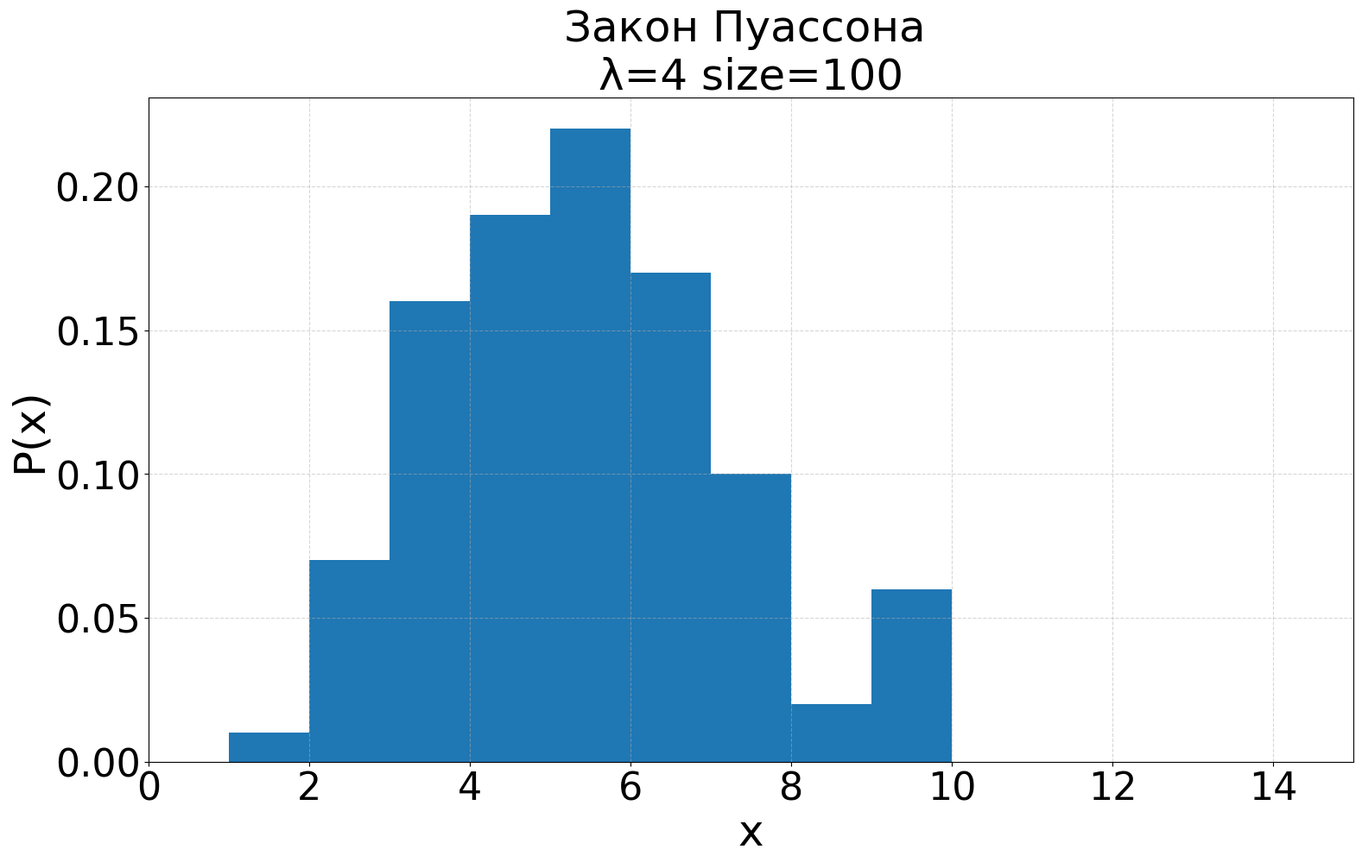

The script that saved this image: (Note: this script raises an exception after producing the figure.)
# ------*------ coding: utf-8 ------*------
# @Time    : 2022/2/24 19:48
# @Author  : 冰糖雪狸 (NekoSilverfox)
# @Project : Statistica-model
# @File    : main.py
# @Software: PyCharm
# @Github  ：https://github.com/NekoSilverFox
# -----------------------------------------

import numpy as np
import matplotlib.pyplot as plt
from scipy.stats import chi2_contingency
from scipy.stats import chi2
import math


TITLE_FONT_SIZE = 36
LABEL_FONT_SIZE = 36
TICK_FONT_SIZE = 32
FONT = 'Times New Roman'


def irnpoi(mu: int, size: int) -> np.ndarray:
    """
    【2.4.1】泊松分布（算法 1）
    :param mu: int 类型
    :param size: 数组大小
    :return: 具有泊松分布的 numpy.ndarry
    """
    if mu < 0 or size <= 0:
        raise ValueError

    arr_irnpoi = []

    for i in range(size):
        if mu < 88:
            i_uniform = np.random.uniform(low=0, high=1)
            p_t = math.exp(-mu)
            m = 1
            while (i_uniform - p_t) >= 0:
                i_uniform -= p_t
                p_t *= (mu / m)
                m += 1
            arr_irnpoi.append(m)
        else:
            m = np.random.normal(loc=mu, scale=mu, size=1)
            arr_irnpoi.append(m)

    return np.array(arr_irnpoi)


def irnpsn(mu: int, size: int) -> np.ndarray:
    """
    【2.4.1】泊松分布（算法 1）
    :param mu: int 类型
    :param size: 数组大小
    :return: 具有泊松分布的 numpy.ndarry
    """
    if mu < 0 or size <= 0:
        raise ValueError

    arr_irnpsn = []

    for i in range(size):
        if mu < 88:
            i_uniform = np.random.uniform(low=0, high=1)
            p_t = i_uniform
            m = 1
            while p_t >= math.exp(-mu):
                i_uniform = np.random.uniform(low=0, high=1)
                p_t *= i_uniform
                m += 1
            arr_irnpsn.append(m)
        else:
            m = np.random.normal(loc=mu, scale=mu, size=1)
            arr_irnpsn.append(m)

    return np.array(arr_irnpsn)


def plot_poisson_hist(arr_poisson: np.ndarray, save_path: str):
    """
    绘制直方图并保存
    :param arr_poisson: 具有泊松分布的数组
    :param save_path: 图像存储路径
    :return:
    """
    plt.figure(figsize=(18, 10), dpi=100)
    plt.hist(x=arr_poisson, bins=(arr_poisson.max() - arr_poisson.min()), density=True)
    plt.grid(linestyle='--', alpha=0.5)
    plt.title('Закон Пуассона \n'
              'λ=4 size=100',
              fontdict={'family': FONT, 'size': TITLE_FONT_SIZE})
    plt.xlabel('x', fontdict={'family': FONT, 'size': LABEL_FONT_SIZE})
    plt.ylabel('P(x)', fontdict={'family': FONT, 'size': LABEL_FONT_SIZE})
    plt.xticks(fontproperties=FONT, size=TICK_FONT_SIZE)
    plt.yticks(fontproperties=FONT, size=TICK_FONT_SIZE)
    plt.xlim(0, 15)
    plt.savefig(save_path)
    plt.show()


def chi2_independence(data: np.ndarray, alpha: float):
    """
    критерием Пирсона
    假设检验重要知识
    H0:A与B相互独立
    H1：A与B不相互独立
    若卡方值大于临界值，拒绝原假设，表示A与B不相互独立，A与B相关
    函数中re返回为1表示拒绝原假设，0表示接受原假设

    :param alpha: 置信度，用来确定临界值（уровнем значимости）
    :param data: 数据，请使用 numpy.array 数组
    :return:
        chi_2 : 卡方值，也就是统计量
        p     : P值（统计学名词），与置信度对比，也可进行假设检验，P值小于置信度，即可拒绝原假设
        dof   : 自由度
        re    : 判读变量，1表示拒绝原假设，0表示接受原假设
        expctd: 原数据数组同维度的对应理论值
    """
    chi_2, p, dof, expctd = chi2_contingency(data)

    cv = 0
    if dof == 0:
        print('自由度应该大于等于1')
    elif dof == 1:
        cv = chi2.isf(alpha * 0.5, dof)
    else:
        cv = chi2.isf(alpha * 0.5, dof-1)

    if chi_2 > cv:
        re = 1  # 表示拒绝原假设
    else:
        re = 0  # 表示接受原假设

    return chi_2, p, dof, re, expctd


if __name__ == '__main__':
    print('>' * 50, '\nirnpoi(mu=4, size=100):')
    arr_poi = irnpoi(mu=4, size=100)
    print('\tmin: ', arr_poi.min(), '\n\tmax: ', arr_poi.max(), '\n')

    chi_2, p, dof, re, expctd = chi2_independence(alpha=0.05, data=[arr_poi, arr_poi])
    print('【chi_2】卡方值：', chi_2, '\n',
          '【p】P 值：', p, '\n',
          '【dof】自由度：', dof, '\n',
          '【re】判读变量：', re, '\n',
          '【expctd】理论值：', expctd, '\n')
    plot_poisson_hist(arr_poisson=arr_poi,
                      save_path='./result/1_irnpoi.png')

    ############################################################################
    # print('\n\n', '>' * 50, '\nirnpoi(mu=4, size=100):')
    # arr_psn = irnpsn(mu=4, size=100)
    # print('\tmin: ', arr_psn.min(), '\n\tmax: ', arr_psn.max())
    #
    # chi_2, p, dof, re, expctd = chi2_independence(alpha=0.05, data=arr_psn)
    # print('【chi_2】卡方值：', chi_2, '\n',
    #       '【p】P 值：', p, '\n',
    #       '【dof】自由度：', dof, '\n',
    #       '【re】判读变量：', re, '\n',
    #       '【expctd】理论值：', expctd, '\n')
    # plot_poisson_hist(arr_poisson=arr_psn,
    #                   save_path='./result/2_irnpsn.png')

    pass
